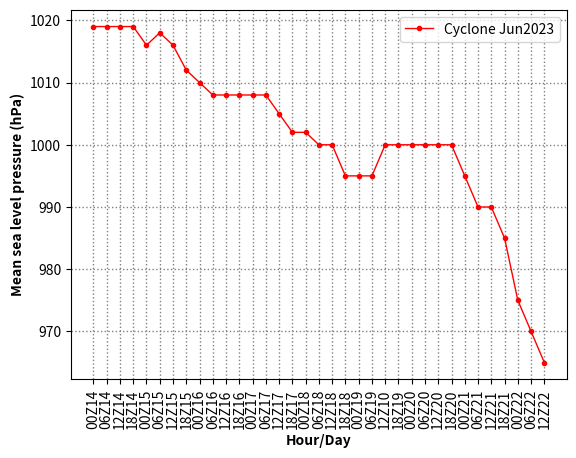

Here is the Python script that generated this plot: (Note: this script raises an exception after producing the figure.)
# -*- coding: utf-8 -*-

__author__      = "Leidinice Silva"
__email__       = "leidinicesilva@gmail.com"
__date__        = "Jan 02, 2024"
__description__ = "This script plot study area"

import os
import numpy as np
import matplotlib.pyplot as plt

# Import cyclone information
cyclone = 'cyclone_i'

if cyclone == 'cyclone_i':
	dt = 'Jun2023'
	c = 'red'
	lat_cyclone = (-24,-24,-23,-25,-25,-25,-25,-27,-29,-30,-31,-32,-33,-34,-36,-37,-38,-39,-40,-40,-41,-41,-39,-39,-39,-40,-40,-42,-43,-43,-46,-48,-52,-55.5,-58)
	lon_cyclone = (-39,-41,-45,-45,-46,-46,-46,-47,-49,-49,-48,-47,-45,-44,-43,-40,-37,-36,-34,-33,-33,-32,-30,-27,-25,-24,-22,-21,-19,-16,-12,-6,-3,3,-1)
	ps_cyclone = (1019,1019,1019,1019,1016,1018,1016,1012,1010,1008,1008,1008,1008,1008,1005,1002,1002,1000,1000,995,995,995,1000,1000,1000,1000,1000,1000,995,990,990,985,975,970,965)
	dt_cyclone = ('00Z14','06Z14','12Z14','18Z14','00Z15','06Z15','12Z15','18Z15','00Z16','06Z16','12Z16','18Z16','00Z17','06Z17','12Z17','18Z17','00Z18','06Z18','12Z18','18Z18','00Z19','06Z19','12Z10','18Z19','00Z20','06Z20','12Z20','18Z20','00Z21','06Z21','12Z21','18Z21','00Z22','06Z22','12Z22')
else:
	dt= 'Jul2023'
	c = 'black'
	lat_cyclone = (-27,-29,-30,-31,-32,-33,-33,-35,-38,-39,-40,-41,-42,-43,-44,-46)
	lon_cyclone = (-58,-54,-53,-48,-46,-43,-39,-34,-31,-26,-23,-21,-17,-13,-9,-5)
	ps_cyclone = (1005,999,1000,995,995,990,995,990,995,995,993,990,989,985,985,980)
	dt_cyclone = ('12Z12','18Z12','00Z13','06Z13','12Z13','18Z13','00Z14','06Z14','12Z14','18Z14','00Z15','06Z15','12Z15','18Z15','00Z16','06Z16')

# Plot study area
fig = plt.figure() 
font_size = 10
  
plt.plot(dt_cyclone, ps_cyclone, linewidth=1, color=c, marker='o', markerfacecolor=c, markersize=3, label='Cyclone {}'.format(dt))
plt.xlabel(u'Hour/Day', fontsize=font_size, fontweight='bold')
plt.ylabel(u'Mean sea level pressure (hPa)', fontsize=font_size, fontweight='bold')
plt.xticks(rotation=90, fontsize=font_size)
plt.legend(loc=1, ncol=1, fontsize=font_size)
plt.grid(linestyle=':', color='gray', linewidth=1)

# Path out to save figure
path_out = '/marconi/home/<user>/mdasilva/user/mdasilva/cyclone/figs'
name_out = 'pyplt_maps_tracking_cyclone_{0}.png'.format(dt)
plt.savefig(os.path.join(path_out, name_out), dpi=400, bbox_inches='tight')
plt.show()
exit()

